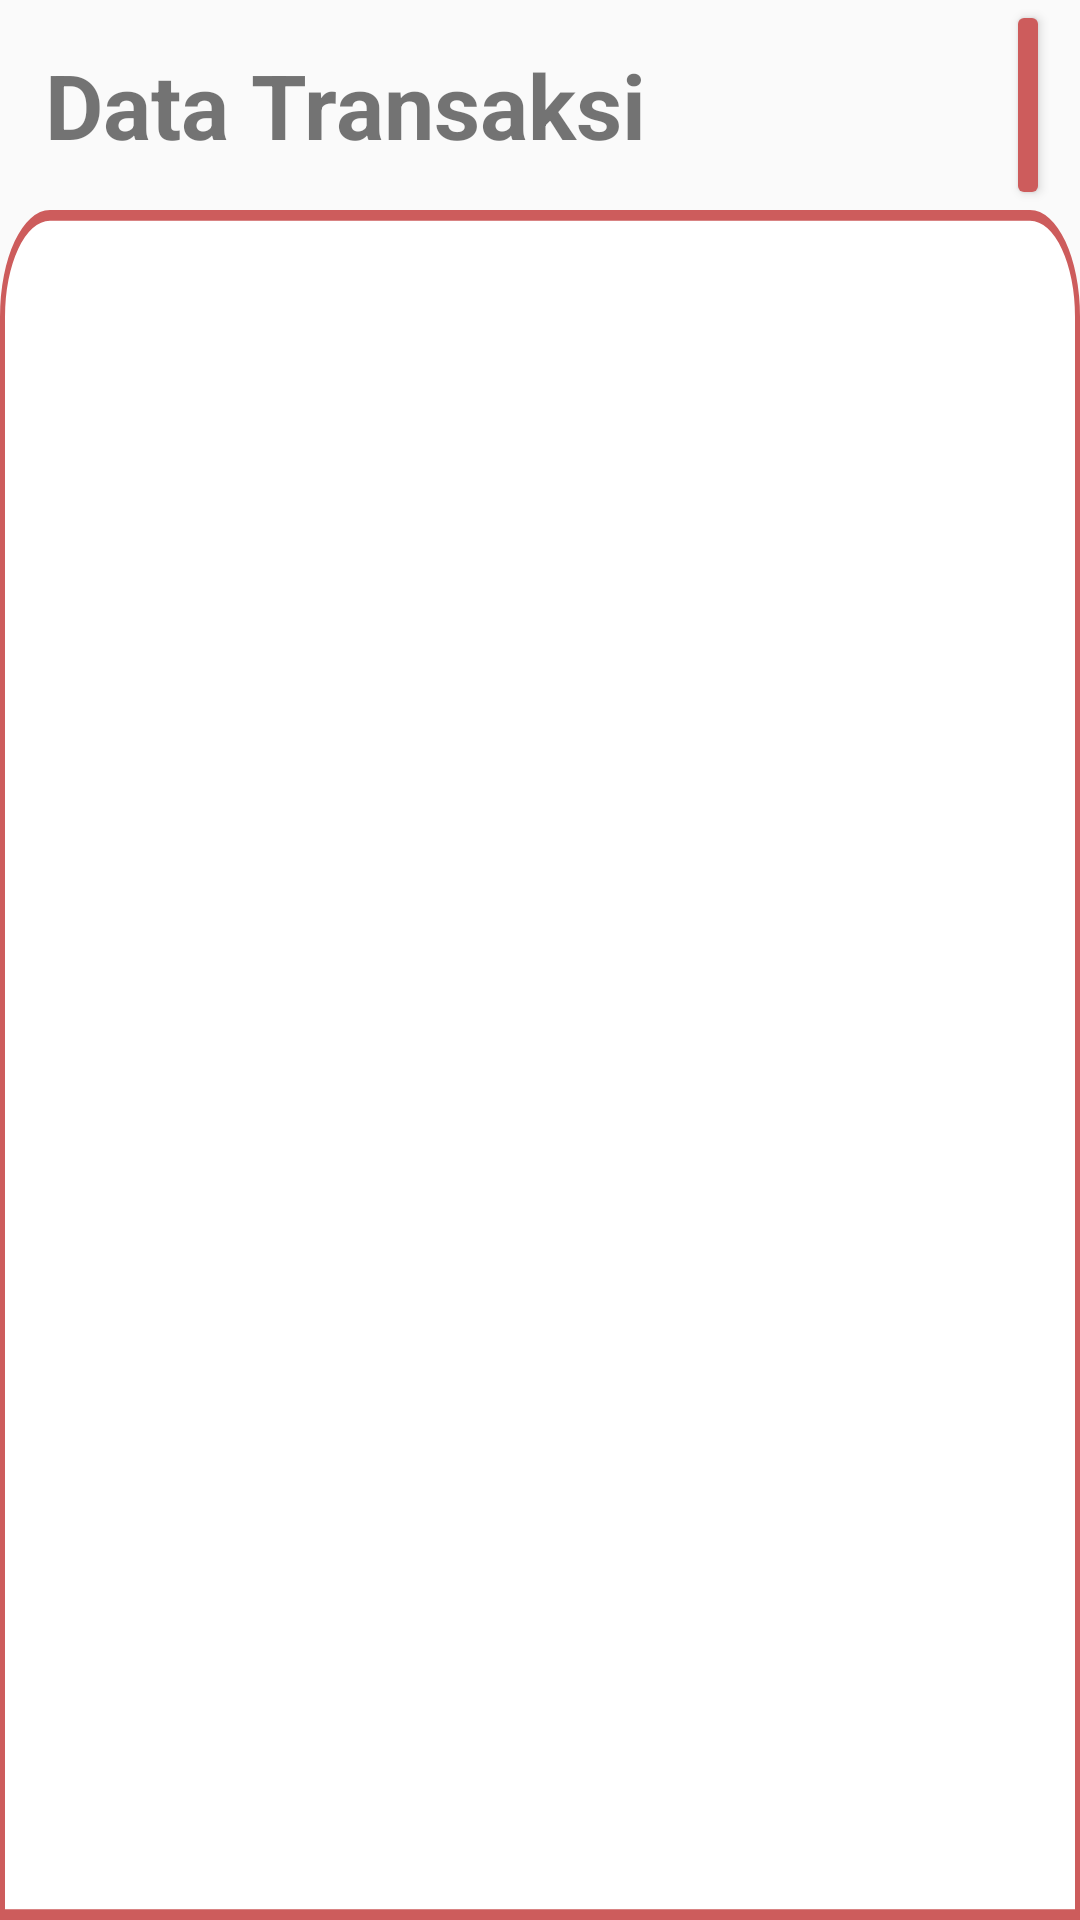

Here is an Android app screen rendered from its layout file. Give the layout XML and the strings, colors and styles it references.
<!-- AndroidManifest.xml: application theme Theme.MiniBank -->
<!-- res/layout/activity_admin_datatransaksi.xml -->
<?xml version="1.0" encoding="utf-8"?>
<RelativeLayout xmlns:android="http://schemas.android.com/apk/res/android"
    xmlns:app="http://schemas.android.com/apk/res-auto"
    xmlns:tools="http://schemas.android.com/tools"
    android:layout_width="match_parent"
    android:layout_height="match_parent"
    android:background="#FAFAFA"
    android:orientation="vertical"
    tools:context=".AdminDataTransaksiActivity">

    <LinearLayout
        android:layout_width="match_parent"
        android:layout_height="70dp"
        android:gravity="center"
        android:orientation="horizontal">

        <TextView
            android:layout_marginLeft="15dp"
            android:layout_width="wrap_content"
            android:layout_height="wrap_content"
            android:textStyle="bold"
            android:text="Data Transaksi"
            android:textSize="30sp">

        </TextView>

        <Button
            android:id="@+id/back"
            android:layout_width="match_parent"
            android:layout_height="match_parent"
            android:layout_marginLeft="120dp"
            android:layout_marginRight="10dp"
            android:text="Back"
            android:backgroundTint="@color/biasa">

        </Button>


    </LinearLayout>

    <FrameLayout
        android:layout_marginTop="70dp"
        android:layout_width="390dp"
        android:layout_height="600dp"
        android:layout_centerHorizontal="true"
        android:orientation="vertical">

        <ListView
            android:id="@+id/listTransaksi"
            android:layout_width="wrap_content"
            android:layout_height="match_parent"
            android:background="@drawable/main_box">

        </ListView>

    </FrameLayout>

</RelativeLayout>
<!-- resources referenced by this layout -->
<resources>
  <color name="biasa">#CD5C5C</color>
  <!-- drawable main_box (drawable) -->
  <vector xmlns:android="http://schemas.android.com/apk/res/android"
      android:width="1080dp"
      android:height="800dp"
      android:viewportWidth="1080"
      android:viewportHeight="800">
    <path
        android:pathData="M50,2.5H1030C1056.2,2.5 1077.5,23.8 1077.5,50V797.5H2.5V50C2.5,23.8 23.8,2.5 50,2.5Z"
        android:strokeWidth="5"
        android:fillColor="#ffffff"
        android:strokeColor="#CD5C5C"/>
  </vector>
  <style name="Theme.MiniBank" parent="Theme.MaterialComponents.DayNight.DarkActionBar">
          
          <item name="colorPrimary">@color/goodgreen</item>
          <item name="colorPrimaryVariant">@color/purple_700</item>
          <item name="colorOnPrimary">@color/white</item>
          
          <item name="colorSecondary">@color/teal_200</item>
          <item name="colorSecondaryVariant">@color/teal_700</item>
          <item name="colorOnSecondary">@color/black</item>
          
          <item name="android:statusBarColor">?attr/colorPrimaryVariant</item>
  
          
      </style>
  <color name="goodgreen">#7EB37A</color>
  <color name="purple_700">#FF3700B3</color>
  <color name="white">#FFFFFFFF</color>
  <color name="teal_200">#FF03DAC5</color>
  <color name="teal_700">#FF018786</color>
  <color name="black">#FF000000</color>
</resources>
